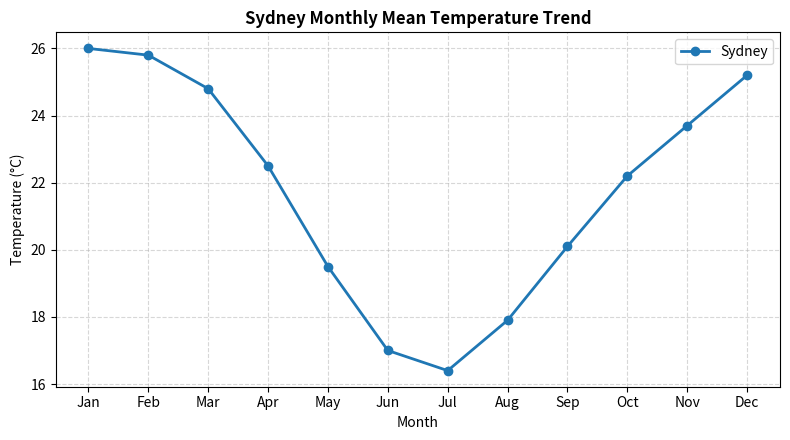
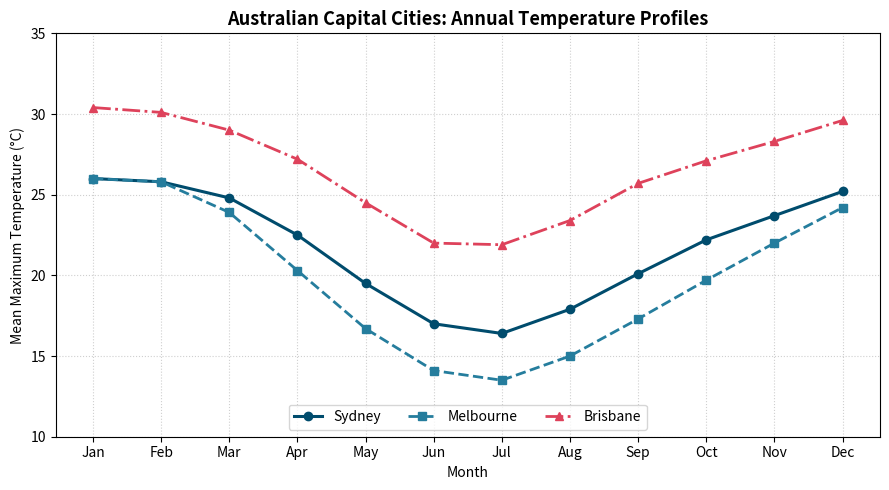
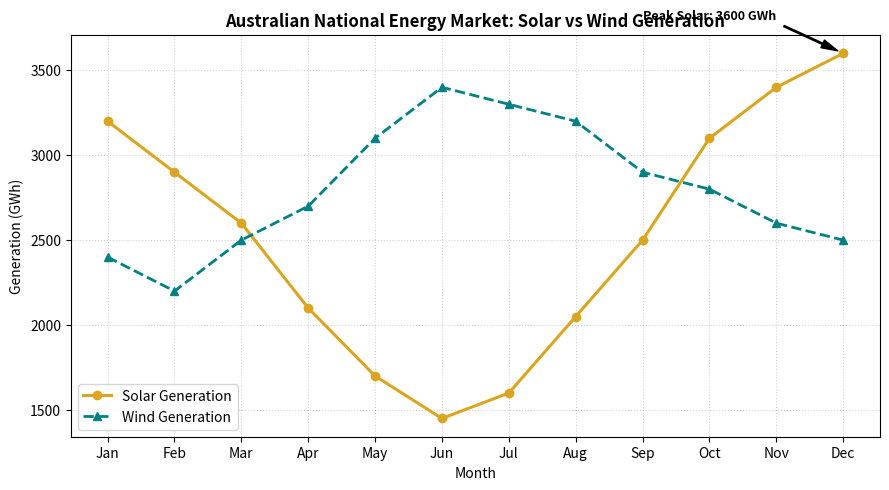

The matplotlib source for these figures, in order:
"""Line Plots in Matplotlib: Time-Series and Continuous Trend Visualisation.

This module teaches first-year data science students how to create, format,
and style line plots to illustrate trends across time or continuous variables.
"""

import os
import matplotlib
matplotlib.use("Agg")  # Non-interactive headless backend for script execution
import matplotlib.pyplot as plt
import pandas as pd
import numpy as np


def create_temperature_dataset() -> pd.DataFrame:
    """Creates a sample dataset of monthly mean temperatures across Australian capital cities."""
    months = ["Jan", "Feb", "Mar", "Apr", "May", "Jun", "Jul", "Aug", "Sep", "Oct", "Nov", "Dec"]
    data = {
        "Month": months,
        "Sydney": [26.0, 25.8, 24.8, 22.5, 19.5, 17.0, 16.4, 17.9, 20.1, 22.2, 23.7, 25.2],
        "Melbourne": [26.0, 25.8, 23.9, 20.3, 16.7, 14.1, 13.5, 15.0, 17.3, 19.7, 22.0, 24.2],
        "Brisbane": [30.4, 30.1, 29.0, 27.2, 24.5, 22.0, 21.9, 23.4, 25.7, 27.1, 28.3, 29.6],
    }
    return pd.DataFrame(data)


def demonstrate_single_line_plot(df: pd.DataFrame) -> plt.Figure:
    """Demonstrates a basic line plot tracking Sydney monthly temperatures."""
    print("\n--- 1. Basic Single Line Plot ---")

    fig, ax = plt.subplots(figsize=(8, 4.5))

    ax.plot(
        df["Month"],
        df["Sydney"],
        color="#1f77b4",
        linestyle="-",
        linewidth=2.0,
        marker="o",
        markersize=6,
        label="Sydney",
    )

    ax.set_title("Sydney Monthly Mean Temperature Trend", fontsize=12, fontweight="bold")
    ax.set_xlabel("Month")
    ax.set_ylabel("Temperature (°C)")
    ax.grid(True, linestyle="--", alpha=0.5)
    ax.legend(loc="upper right")

    plt.tight_layout()
    fig.savefig("sydney_temperature.png", dpi=150)
    plt.close(fig)
    print("Saved plot: sydney_temperature.png")
    return fig


def demonstrate_multi_line_plot(df: pd.DataFrame) -> plt.Figure:
    """Demonstrates plotting multiple lines on the same axes with distinct styles and legend."""
    print("\n--- 2. Comparative Multi-Line Plot ---")

    fig, ax = plt.subplots(figsize=(9, 5))

    # Sydney
    ax.plot(
        df["Month"], df["Sydney"],
        color="#004c6d", linestyle="-", linewidth=2.2,
        marker="o", markersize=6, label="Sydney",
    )

    # Melbourne
    ax.plot(
        df["Month"], df["Melbourne"],
        color="#257d9d", linestyle="--", linewidth=2.0,
        marker="s", markersize=6, label="Melbourne",
    )

    # Brisbane
    ax.plot(
        df["Month"], df["Brisbane"],
        color="#de425b", linestyle="-.", linewidth=2.0,
        marker="^", markersize=6, label="Brisbane",
    )

    ax.set_title("Australian Capital Cities: Annual Temperature Profiles", fontsize=13, fontweight="bold")
    ax.set_xlabel("Month", fontsize=10)
    ax.set_ylabel("Mean Maximum Temperature (°C)", fontsize=10)
    ax.set_ylim(10, 35)
    ax.grid(True, linestyle=":", alpha=0.6)
    ax.legend(loc="lower center", ncol=3, frameon=True)

    plt.tight_layout()
    fig.savefig("australia_city_temperatures.png", dpi=150)
    plt.close(fig)
    print("Saved plot: australia_city_temperatures.png")
    return fig


def run_exercises():
    """Hands-on practice exercises for students."""
    print("\n--- 3. Student Practice Exercises ---")

    # Monthly Australian renewable energy generation (GWh)
    months = ["Jan", "Feb", "Mar", "Apr", "May", "Jun", "Jul", "Aug", "Sep", "Oct", "Nov", "Dec"]
    energy_df = pd.DataFrame({
        "Month": months,
        "Solar_GWh": [3200, 2900, 2600, 2100, 1700, 1450, 1600, 2050, 2500, 3100, 3400, 3600],
        "Wind_GWh": [2400, 2200, 2500, 2700, 3100, 3400, 3300, 3200, 2900, 2800, 2600, 2500],
    })

    print("Australian Renewable Energy Generation (GWh):")
    print(energy_df.head(6))

    # Exercise 1: Create comparative line plot for Solar vs Wind
    fig, ax = plt.subplots(figsize=(9, 5))
    ax.plot(energy_df["Month"], energy_df["Solar_GWh"], color="goldenrod", linestyle="-", linewidth=2.2, marker="o", label="Solar Generation")
    ax.plot(energy_df["Month"], energy_df["Wind_GWh"], color="teal", linestyle="--", linewidth=2.0, marker="^", label="Wind Generation")

    # Exercise 2: Highlight the summer peak for solar using an annotation
    peak_month = energy_df.loc[energy_df["Solar_GWh"].idxmax()]
    ax.annotate(
        f"Peak Solar: {peak_month['Solar_GWh']} GWh",
        xy=(peak_month["Month"], peak_month["Solar_GWh"]),
        xytext=(8, 3800),
        arrowprops=dict(facecolor="black", shrink=0.08, width=1, headwidth=6),
        fontsize=9,
        fontweight="bold",
    )

    ax.set_title("Australian National Energy Market: Solar vs Wind Generation", fontsize=12, fontweight="bold")
    ax.set_xlabel("Month")
    ax.set_ylabel("Generation (GWh)")
    ax.grid(True, linestyle=":", alpha=0.6)
    ax.legend(loc="lower left")

    plt.tight_layout()
    fig.savefig("renewable_energy_comparison.png", dpi=150)
    plt.close(fig)
    print("  Saved exercise plot: renewable_energy_comparison.png")


def main():
    print("=========================================================")
    print("   Week 11 Topic 02: Line Plots in Matplotlib")
    print("=========================================================")

    df = create_temperature_dataset()
    demonstrate_single_line_plot(df)
    demonstrate_multi_line_plot(df)
    run_exercises()

    # Clean up generated pngs
    for img in ["sydney_temperature.png", "australia_city_temperatures.png", "renewable_energy_comparison.png"]:
        if os.path.exists(img):
            os.remove(img)

    print("\n[Done] Successfully demonstrated Line Plots.")


if __name__ == "__main__":
    main()
